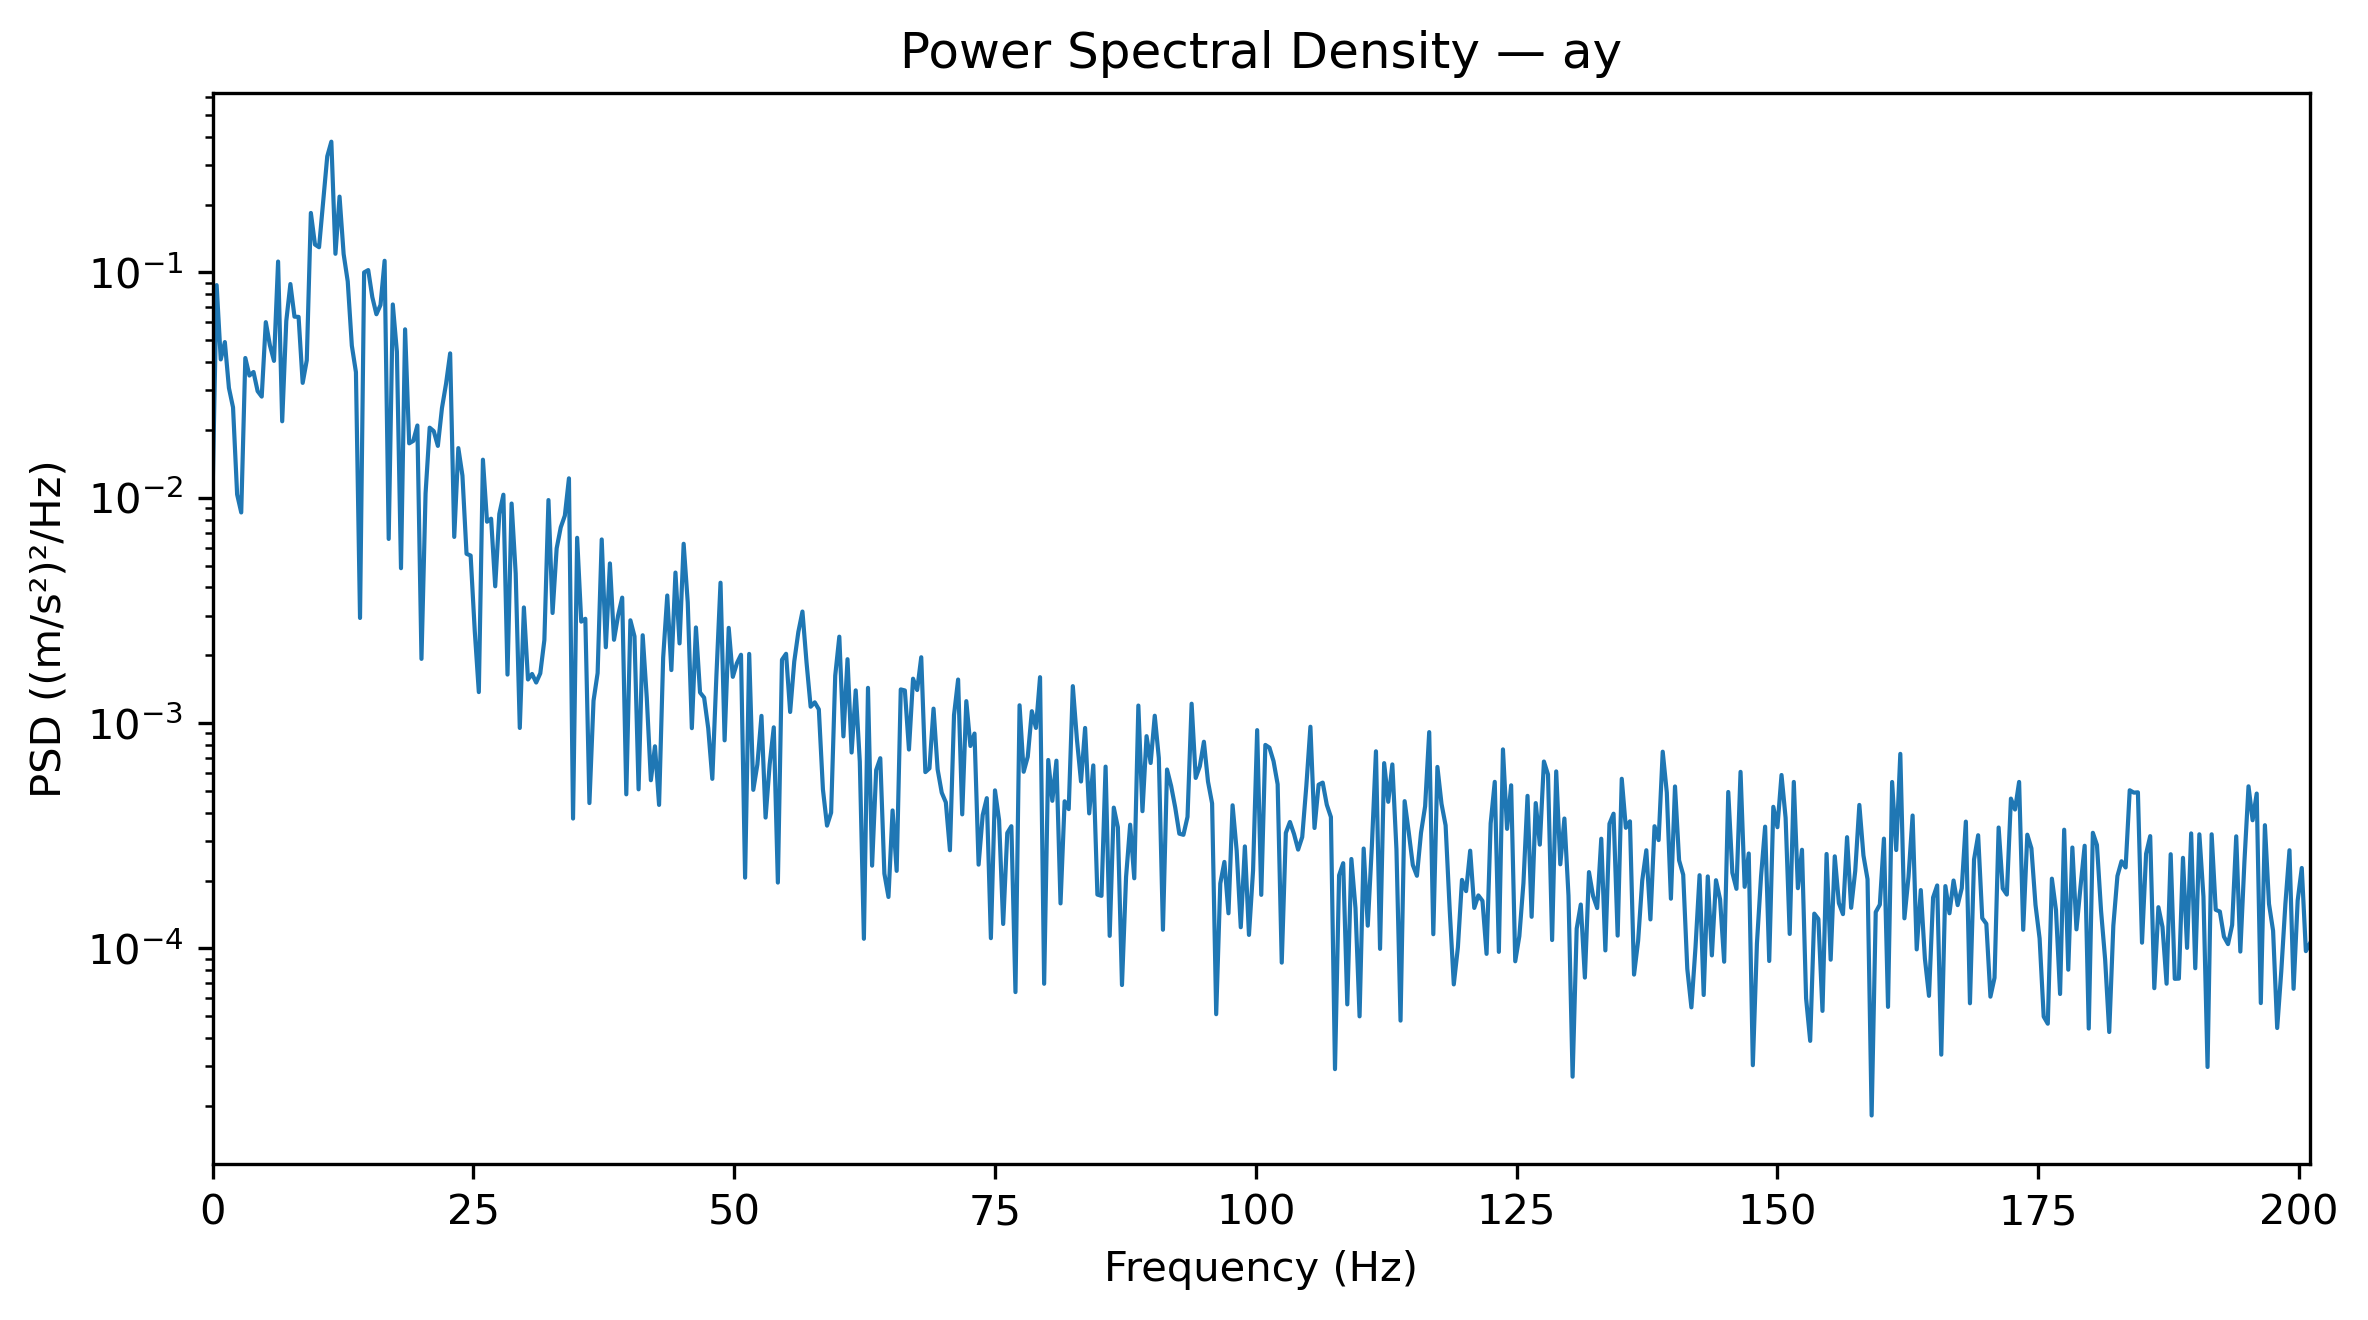

Values plotted in this chart, from the file beside it:
Frequency_Hz, PSD_(m_s2)^2_per_Hz
0.0, 0.01026
0.3927, 0.08779
0.7854, 0.0411
1.178, 0.04907
1.571, 0.03068
1.963, 0.02516
2.356, 0.01034
2.749, 0.008603
3.141, 0.04169
3.534, 0.03485
3.927, 0.03613
4.319, 0.02973
4.712, 0.02811
5.105, 0.06013
5.497, 0.04749
5.89, 0.04048
6.283, 0.1117
6.675, 0.02184
7.068, 0.06089
7.461, 0.08876
7.854, 0.0636
8.246, 0.06346
8.639, 0.03234
9.032, 0.04074
9.424, 0.1835
9.817, 0.1329
10.21, 0.1293
10.6, 0.2064
10.99, 0.3273
11.39, 0.3801
11.78, 0.1209
12.17, 0.2169
12.57, 0.1206
12.96, 0.09118
13.35, 0.04731
13.74, 0.03608
14.14, 0.002927
14.53, 0.09999
14.92, 0.1024
15.31, 0.07766
15.71, 0.06519
16.1, 0.07166
16.49, 0.1126
16.89, 0.006564
17.28, 0.07205
17.67, 0.04445
18.06, 0.004867
18.46, 0.05589
18.85, 0.01744
19.24, 0.01788
19.63, 0.02092
20.03, 0.001927
20.42, 0.01045
20.81, 0.02046
21.2, 0.01975
21.6, 0.01699
21.99, 0.02499
22.38, 0.03206
22.78, 0.04371
23.17, 0.0067
... 453 more rows
